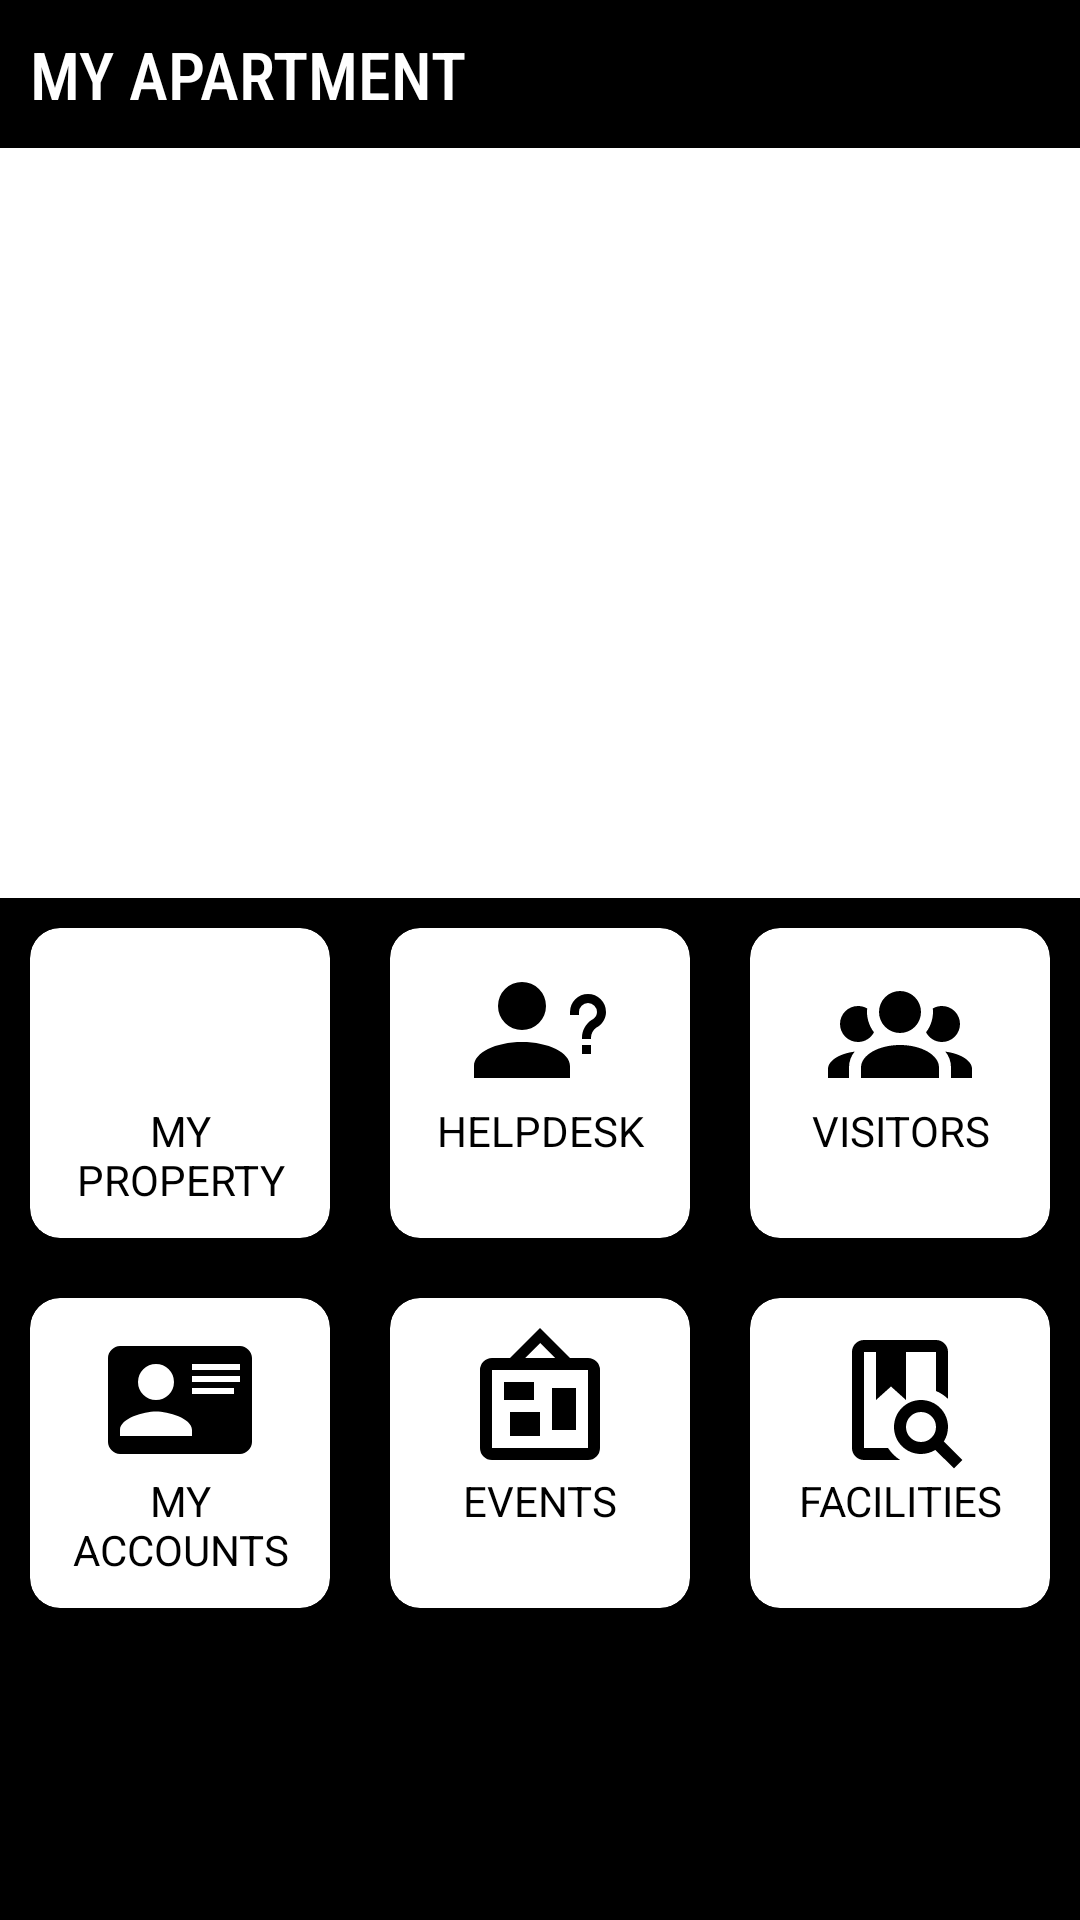

The Android layout XML behind this screen, and the referenced resources:
<!-- AndroidManifest.xml: application theme AppTheme -->
<!-- res/layout/activity_main.xml -->
<?xml version="1.0" encoding="utf-8"?>
<androidx.constraintlayout.widget.ConstraintLayout xmlns:android="http://schemas.android.com/apk/res/android"
    xmlns:app="http://schemas.android.com/apk/res-auto"
    xmlns:tools="http://schemas.android.com/tools"
    android:layout_width="match_parent"
    android:layout_height="match_parent"
    android:background="@color/black"
    tools:context=".MainActivity">

    <LinearLayout
        android:layout_width="match_parent"
        android:layout_height="match_parent"
        android:orientation="vertical"
        app:layout_constraintLeft_toLeftOf="parent"
        app:layout_constraintRight_toRightOf="parent"
        app:layout_constraintTop_toTopOf="parent">

        <TextView
            android:id="@+id/heading"
            android:layout_width="match_parent"
            android:layout_height="wrap_content"
            android:fontFamily="sans-serif-condensed-medium"
            android:padding="10dp"
            android:text="@string/app_name"
            android:textAllCaps="true"
            android:textAppearance="@style/TextAppearance.AppCompat.Large"
            android:textColor="@color/white" />

        <ImageView
            android:id="@+id/bannerImage"
            android:layout_width="match_parent"
            android:layout_height="250dp"
            android:background="@color/white"
            android:contentDescription="@string/apartment_image"
            android:scaleType="centerCrop"
            android:src="@drawable/home_banner" />

        <ScrollView
            android:layout_width="match_parent"
            android:layout_height="wrap_content">

            <LinearLayout
                android:layout_width="match_parent"
                android:layout_height="wrap_content"
                android:orientation="vertical">

                <LinearLayout
                    android:layout_width="match_parent"
                    android:layout_height="wrap_content"
                    android:orientation="horizontal">

                    <androidx.cardview.widget.CardView
                        android:id="@+id/property"
                        android:layout_width="0dp"
                        android:layout_height="match_parent"
                        android:layout_margin="@dimen/dimen10"
                        android:layout_weight="1"
                        app:cardBackgroundColor="@color/white"
                        app:cardCornerRadius="10dp">

                        <TextView
                            android:layout_width="match_parent"
                            android:layout_height="match_parent"
                            android:drawableTop="@drawable/ic_property"
                            android:padding="@dimen/dimen10"
                            android:text="@string/my_property"
                            android:textAlignment="center"
                            android:textAllCaps="true"
                            android:textAppearance="@style/TextAppearance.AppCompat.Small"
                            android:textColor="@color/black" />
                    </androidx.cardview.widget.CardView>

                    <androidx.cardview.widget.CardView
                        android:id="@+id/helpdesk"
                        android:layout_width="0dp"
                        android:layout_height="match_parent"
                        android:layout_margin="@dimen/dimen10"
                        android:layout_weight="1"
                        app:cardBackgroundColor="@color/white"
                        app:cardCornerRadius="10dp">

                        <TextView
                            android:layout_width="match_parent"
                            android:layout_height="wrap_content"
                            android:drawableTop="@drawable/ic_helpdesk"
                            android:padding="@dimen/dimen10"
                            android:text="@string/helpdesk"
                            android:textAlignment="center"
                            android:textAllCaps="true"
                            android:textAppearance="@style/TextAppearance.AppCompat.Small"
                            android:textColor="@color/black" />
                    </androidx.cardview.widget.CardView>

                    <androidx.cardview.widget.CardView
                        android:id="@+id/visitors"
                        android:layout_width="0dp"
                        android:layout_height="match_parent"
                        android:layout_margin="@dimen/dimen10"
                        android:layout_weight="1"
                        app:cardBackgroundColor="@color/white"
                        app:cardCornerRadius="10dp">

                        <TextView
                            android:layout_width="match_parent"
                            android:layout_height="wrap_content"
                            android:drawableTop="@drawable/ic_visitors"
                            android:padding="@dimen/dimen10"
                            android:text="@string/visitors"
                            android:textAlignment="center"
                            android:textAllCaps="true"
                            android:textAppearance="@style/TextAppearance.AppCompat.Small"
                            android:textColor="@color/black" />
                    </androidx.cardview.widget.CardView>

                </LinearLayout>

                <LinearLayout
                    android:layout_width="match_parent"
                    android:layout_height="wrap_content"
                    android:orientation="horizontal">

                    <androidx.cardview.widget.CardView
                        android:id="@+id/accounts"
                        android:layout_width="0dp"
                        android:layout_height="match_parent"
                        android:layout_margin="@dimen/dimen10"
                        android:layout_weight="1"
                        app:cardBackgroundColor="@color/white"
                        app:cardCornerRadius="10dp">

                        <TextView
                            android:layout_width="match_parent"
                            android:layout_height="wrap_content"
                            android:drawableTop="@drawable/ic_accounts"
                            android:padding="@dimen/dimen10"
                            android:text="@string/my_accounts"
                            android:textAlignment="center"
                            android:textAllCaps="true"
                            android:textAppearance="@style/TextAppearance.AppCompat.Small"
                            android:textColor="@color/black" />
                    </androidx.cardview.widget.CardView>

                    <androidx.cardview.widget.CardView
                        android:id="@+id/events"
                        android:layout_width="0dp"
                        android:layout_height="match_parent"
                        android:layout_margin="@dimen/dimen10"
                        android:layout_weight="1"
                        app:cardBackgroundColor="@color/white"
                        app:cardCornerRadius="10dp">

                        <TextView
                            android:layout_width="match_parent"
                            android:layout_height="wrap_content"
                            android:drawableTop="@drawable/ic_events"
                            android:padding="@dimen/dimen10"
                            android:text="@string/events"
                            android:textAlignment="center"
                            android:textAllCaps="true"
                            android:textAppearance="@style/TextAppearance.AppCompat.Small"
                            android:textColor="@color/black" />
                    </androidx.cardview.widget.CardView>

                    <androidx.cardview.widget.CardView
                        android:id="@+id/facilities"
                        android:layout_width="0dp"
                        android:layout_height="match_parent"
                        android:layout_margin="@dimen/dimen10"
                        android:layout_weight="1"
                        app:cardBackgroundColor="@color/white"
                        app:cardCornerRadius="10dp">

                        <TextView
                            android:layout_width="match_parent"
                            android:layout_height="wrap_content"
                            android:drawableTop="@drawable/ic_facilities"
                            android:padding="@dimen/dimen10"
                            android:text="@string/facilities"
                            android:textAlignment="center"
                            android:textAllCaps="true"
                            android:textAppearance="@style/TextAppearance.AppCompat.Small"
                            android:textColor="@color/black" />
                    </androidx.cardview.widget.CardView>

                </LinearLayout>
            </LinearLayout>
        </ScrollView>

    </LinearLayout>

</androidx.constraintlayout.widget.ConstraintLayout>
<!-- resources referenced by this layout -->
<resources>
  <color name="black">#000000</color>
  <color name="white">#FFFFFF</color>
  <dimen name="dimen10">10dp</dimen>
  <!-- drawable ic_accounts (drawable) -->
  <vector xmlns:android="http://schemas.android.com/apk/res/android"
          android:height="48dp"
          android:width="48dp"
          android:viewportWidth="24"
          android:viewportHeight="24">
      <path
              android:fillColor="#000"
              android:pathData="M2,3H22C23.05,3 24,3.95 24,5V19C24,20.05 23.05,21 22,21H2C0.95,21 0,20.05 0,19V5C0,3.95 0.95,3 2,3M14,6V7H22V6H14M14,8V9H21.5L22,9V8H14M14,10V11H21V10H14M8,13.91C6,13.91 2,15 2,17V18H14V17C14,15 10,13.91 8,13.91M8,6A3,3 0 0,0 5,9A3,3 0 0,0 8,12A3,3 0 0,0 11,9A3,3 0 0,0 8,6Z"/>
  </vector>
  <!-- drawable ic_events (drawable) -->
  <vector xmlns:android="http://schemas.android.com/apk/res/android"
      android:width="48dp"
      android:height="48dp"
      android:viewportWidth="24"
      android:viewportHeight="24">
      <path
          android:fillColor="#000"
          android:pathData="M12.04,2.5L9.53,5H14.53L12.04,2.5M4,7V20H20V7H4M12,0L17,5V5H20A2,2 0 0,1 22,7V20A2,2 0 0,1 20,22H4A2,2 0 0,1 2,20V7A2,2 0 0,1 4,5H7V5L12,0M7,18V14H12V18H7M14,17V10H18V17H14M6,12V9H11V12H6Z" />
  </vector>
  <!-- drawable ic_facilities (drawable) -->
  <vector xmlns:android="http://schemas.android.com/apk/res/android"
      android:width="48dp"
      android:height="48dp"
      android:viewportWidth="24"
      android:viewportHeight="24">
      <path
          android:fillColor="#000"
          android:pathData="M15.5,12C18,12 20,14 20,16.5C20,17.38 19.75,18.21 19.31,18.9L22.39,22L21,23.39L17.88,20.32C17.19,20.75 16.37,21 15.5,21C13,21 11,19 11,16.5C11,14 13,12 15.5,12M15.5,14A2.5,2.5 0 0,0 13,16.5A2.5,2.5 0 0,0 15.5,19A2.5,2.5 0 0,0 18,16.5A2.5,2.5 0 0,0 15.5,14M13,4V12L10.5,9.75L8,12V4H6V20H10C10.54,20.81 11.23,21.5 12.03,22H6A2,2 0 0,1 4,20V4A2,2 0 0,1 6,2H18A2,2 0 0,1 20,4V11.81C19.42,11.26 18.75,10.81 18,10.5V4H13Z" />
  </vector>
  <!-- drawable ic_helpdesk (drawable) -->
  <vector xmlns:android="http://schemas.android.com/apk/res/android"
      android:width="48dp"
      android:height="48dp"
      android:viewportWidth="24"
      android:viewportHeight="24">
      <path
          android:fillColor="#000"
          android:pathData="M13,8A4,4 0 0,1 9,12A4,4 0 0,1 5,8A4,4 0 0,1 9,4A4,4 0 0,1 13,8M17,18V20H1V18C1,15.79 4.58,14 9,14C13.42,14 17,15.79 17,18M20.5,14.5V16H19V14.5H20.5M18.5,9.5H17V9A3,3 0 0,1 20,6A3,3 0 0,1 23,9C23,9.97 22.5,10.88 21.71,11.41L21.41,11.6C20.84,12 20.5,12.61 20.5,13.3V13.5H19V13.3C19,12.11 19.6,11 20.59,10.35L20.88,10.16C21.27,9.9 21.5,9.47 21.5,9A1.5,1.5 0 0,0 20,7.5A1.5,1.5 0 0,0 18.5,9V9.5Z" />
  </vector>
  <!-- drawable ic_property (drawable) -->
  <vector xmlns:android="http://schemas.android.com/apk/res/android"
          android:height="48dp"
          android:width="48dp"
          android:viewportWidth="24"
          android:viewportHeight="24">
      <path
              android:fillColor="#fff"
              android:pathData="M0,21V10L7.5,5L15,10V21H10V14H5V21H0M24,2V21H17V8.93L16,8.27V6H14V6.93L10,4.27V2H24M21,14H19V16H21V14M21,10H19V12H21V10M21,6H19V8H21V6Z"/>
  </vector>
  <string name="apartment_image">Apartment Image</string>
  <string name="app_name">My Apartment</string>
  <string name="events">Events</string>
  <string name="facilities">Facilities</string>
  <string name="helpdesk">Helpdesk</string>
  <string name="my_accounts">My Accounts</string>
  <string name="my_property">My Property</string>
  <string name="visitors">Visitors</string>
  <style name="AppTheme" parent="Theme.AppCompat.Light.NoActionBar">
          
          <item name="colorPrimary">@color/colorPrimary</item>
          <item name="colorPrimaryDark">@color/colorPrimaryDark</item>
          <item name="colorAccent">@color/colorAccent</item>
      </style>
  <color name="colorPrimary">#000</color>
  <color name="colorPrimaryDark">#000</color>
  <color name="colorAccent">#FFFFFF</color>
</resources>
